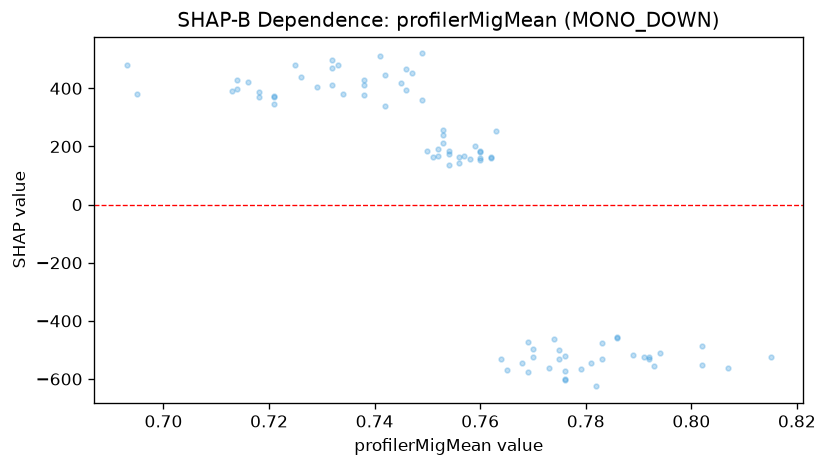

The table this chart was drawn from, first rows:
feature_value, shap_value
0.759, 201
0.774, -463.8
0.775, -501.6
0.764, -532.4
0.716, 423.2
0.732, 496.5
0.695, 381.7
0.693, 479.4
0.725, 479.4
0.763, 253.2
0.753, 240.8
0.776, -599.5
0.807, -561.2
0.747, 453.2
0.733, 480.2
0.769, -574.6
0.776, -570.8
0.776, -602.9
0.782, -625.3
0.721, 369.2
0.713, 390.8
0.738, 377.4
0.741, 510
0.732, 468.8
0.732, 411.3
0.738, 428.4
0.738, 412
0.749, 520
0.742, 446.2
0.742, 338.3
0.762, 159.8
0.793, -555.7
0.789, -516.8
0.786, -460.5
0.776, -521.3
0.749, 358.5
0.745, 419.9
0.762, 163
0.756, 142.7
0.746, 393.6
0.721, 373.8
0.721, 344.4
0.769, -472.6
0.77, -497.9
0.794, -510.9
0.779, -564.5
0.792, -525.6
0.718, 370.7
0.734, 379.6
0.752, 189.9
0.752, 167.5
0.75, 184.2
0.746, 464.9
0.757, 168.2
0.786, -457
0.775, -531.3
0.76, 154.2
0.76, 159.8
0.754, 184.6
0.751, 163.8
... 25 more rows
